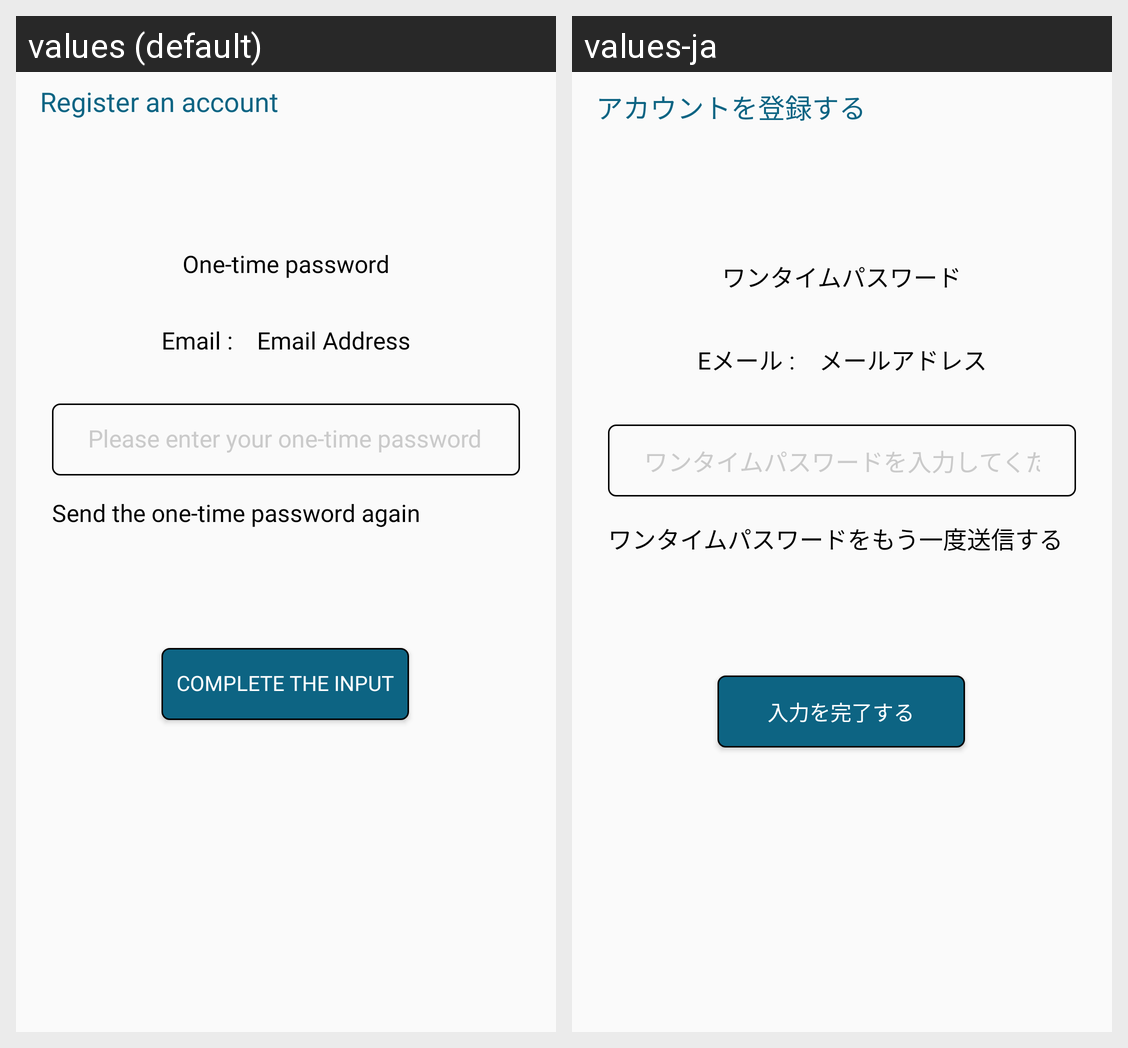

Here is an Android app screen in its default locale and in the app's own translations. Write out the translated-string differences for the strings that appear on this screen.
Android screen res/layout/fragment_otp.xml rendered under 2 locales, left to right: values (default), values-ja. Device: Nexus 5 (rendered at 1080×1920; each locale shown at half size, 540×960, under a caption strip naming it); theme AppTheme.
Strings drawn on this screen, with the default value and each locale's value (text and hints the layout hard-codes, and strings that could not be matched under every locale, appear in the picture but are not listed):

register
  values: Register an account
  values-ja: アカウントを登録する

one_time_password
  values: One-time password
  values-ja: ワンタイムパスワード

email
  values: Email :
  values-ja: Eメール :

email_address
  values: Email Address
  values-ja: メールアドレス

please_enter_your_one_time_password
  values: Please enter your one-time password
  values-ja: ワンタイムパスワードを入力してください

send_the_one_time_password_again
  values: Send the one-time password again
  values-ja: ワンタイムパスワードをもう一度送信する

complete_input
  values: Complete the input
  values-ja: 入力を完了する
